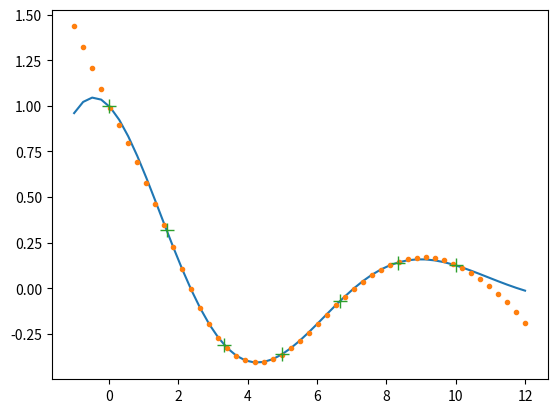

Reproduce this figure in Python.
import numpy as np
import matplotlib.pyplot as plt
from scipy.interpolate import PPoly, lagrange


class PLagrange(PPoly):
    def __init__(self, x, y, order=2, extralims=None):
        nx = len(x)+1
        xe = np.zeros((nx+1,))
        xe[1:nx] = x.copy()
        if extralims is None:
            xe[0] = 2*x[0]-x[1]
            xe[-1] = 2*x[-1]-x[-2]
        else:
            xe[0] = extralims[0]
            xe[-1] = extralims[1]
        coef = np.zeros((order, nx, order))
        shift = order//2
        yi = np.zeros((order,))
        for k in range(nx):
            i0 = k-shift
            i1 = i0+order
            if i0 < 0:
                i0 = 0
            if i1 > nx-1:
                i1 = nx-1
            localorder = i1-i0
            for i in range(i0, i1):
                yi *= 0
                yi[i-i0] = y[i]
                p = lagrange(x[i0:i1]-xe[k], yi)
                # print(k, i, xi, yi, p.coef)
                # print(p.coef, localorder)
                # print(len(p.coef), k, i-i0, np.shape(coef))
                coef[order-localorder:, k, i-i0] = p.coef

        super(PLagrange, self).__init__(coef, xe, extrapolate=False)

    def __call__(self, x):
        out = super(PLagrange, self).__call__(x)
        return np.sum(out, axis=-1)


def f(x):
    return np.cos(x/1.5)*np.exp(-x/5)


if __name__ == '__main__':

    xi = np.linspace(0, 10, 7)
    yi = (xi-5)**2/25.  #
    yi = f(xi)

    g = PLagrange(xi, yi, extralims=[-1, 12], order=6)

    x = np.linspace(-1, 12, 51)

    plt.clf()
    plt.plot(x, f(x))
    plt.plot(x, g(x), '.')
    plt.plot(xi, yi, '+', markersize=10)
